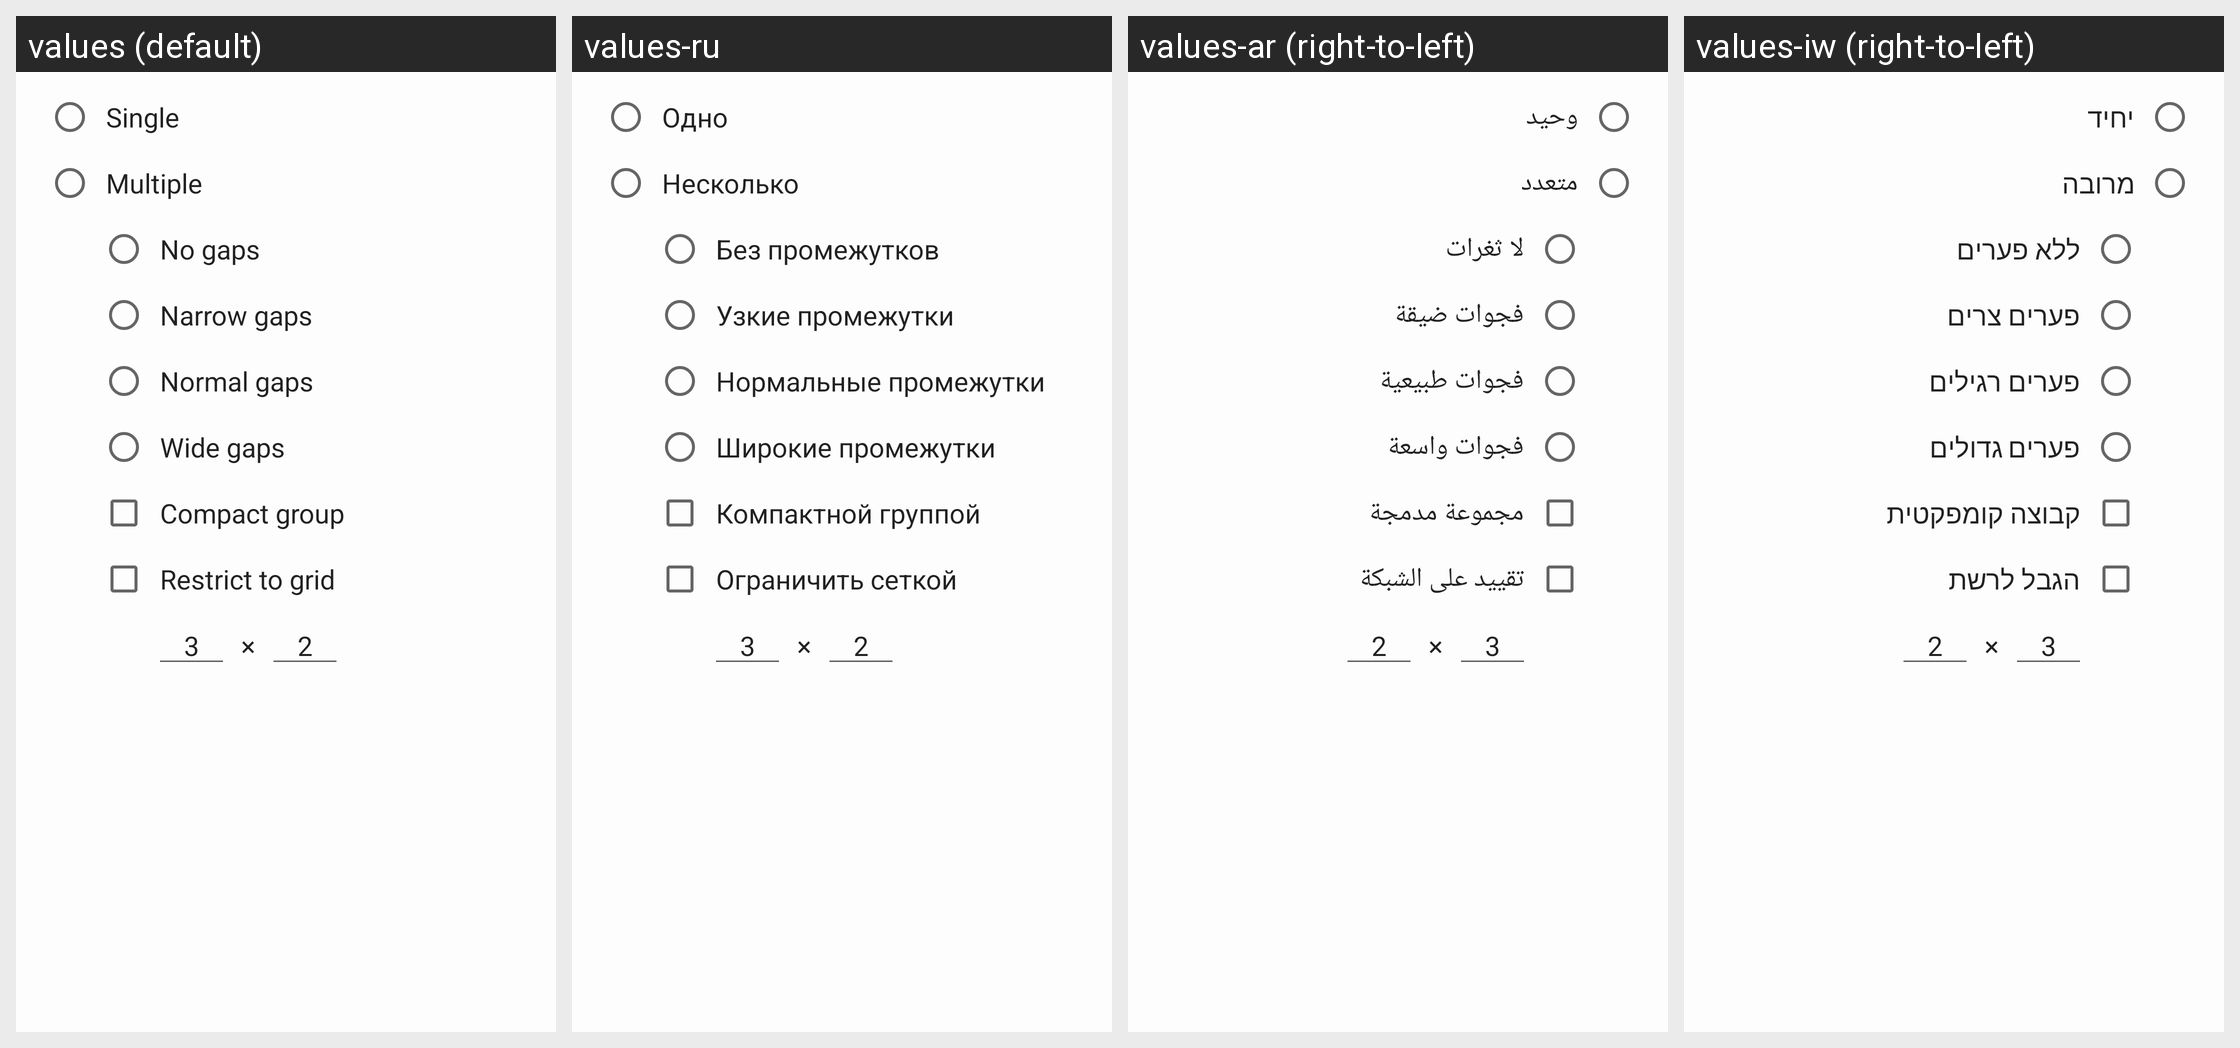

This grid shows one Android layout under several languages. Give, for every string resource on the screen, its name, the default text and each shown locale's text.
Android screen res/layout/dialog_images.xml rendered under 4 locales, left to right: values (default), values-ru, values-ar (right-to-left), values-iw (right-to-left). Device: Nexus 5 (rendered at 1080×1920; each locale shown at half size, 540×960, under a caption strip naming it); theme AppTheme.
Other locales in the repository, not shown: values-am, values-as, values-be, values-de, values-es, values-eu, values-fa, values-fr, values-hi, values-in, values-it, values-ja, values-kn, values-ko, values-ml, values-ms, values-ne, values-or, values-pl, values-pt, values-ro, values-th, values-tr.
Strings drawn on this screen, with the default value and each locale's value (text and hints the layout hard-codes, and strings that could not be matched under every locale, appear in the picture but are not listed):

menu_images_per_page_single
  values: Single
  values-ru: Одно
  values-ar: وحيد
  values-iw: יחיד

menu_images_per_page_multiple
  values: Multiple
  values-ru: Несколько
  values-ar: متعدد
  values-iw: מרובה

menu_images_per_page_multiple_gaps_none
  values: No gaps
  values-ru: Без промежутков
  values-ar: لا ثغرات
  values-iw: ללא פערים

menu_images_per_page_multiple_gaps_narrow
  values: Narrow gaps
  values-ru: Узкие промежутки
  values-ar: فجوات ضيقة
  values-iw: פערים צרים

menu_images_per_page_multiple_gaps_normal
  values: Normal gaps
  values-ru: Нормальные промежутки
  values-ar: فجوات طبيعية
  values-iw: פערים רגילים

menu_images_per_page_multiple_gaps_wide
  values: Wide gaps
  values-ru: Широкие промежутки
  values-ar: فجوات واسعة
  values-iw: פערים גדולים

menu_images_per_page_multiple_compact_group
  values: Compact group
  values-ru: Компактной группой
  values-ar: مجموعة مدمجة
  values-iw: קבוצה קומפקטית

menu_images_per_page_multiple_restrict_to_grid
  values: Restrict to grid
  values-ru: Ограничить сеткой
  values-ar: تقييد على الشبكة
  values-iw: הגבל לרשת
